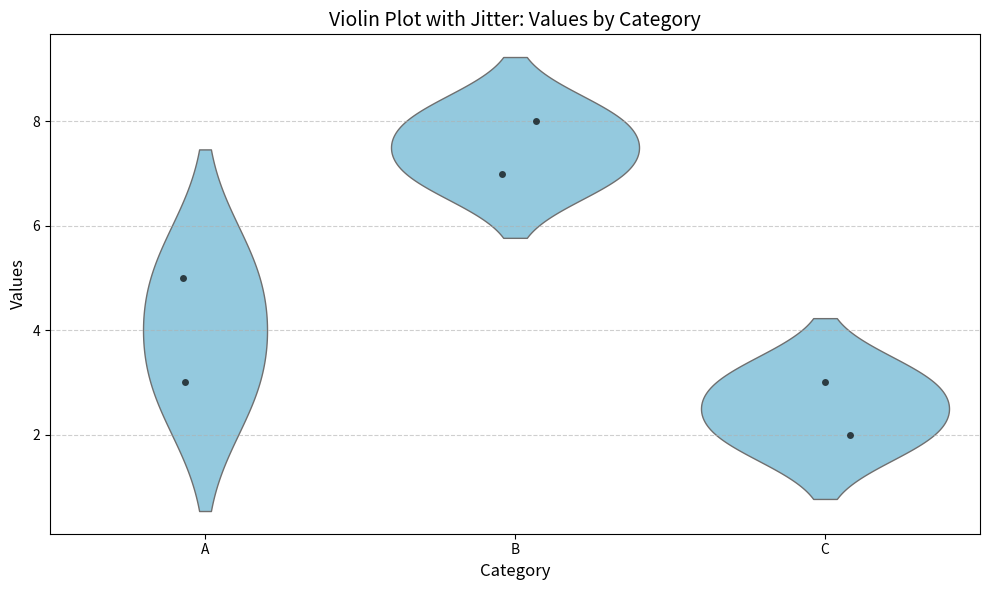

This chart was generated by the following Python code:



import matplotlib.pyplot as plt
import pandas as pd
import seaborn as sns


class ViolinPlotter:
    def __init__(self, dataframe):
        """
        Initialize the ViolinPlotter with a pandas DataFrame.

        :param dataframe: pandas DataFrame containing the data.
        """
        if not isinstance(dataframe, pd.DataFrame):
            raise ValueError("Input must be a pandas DataFrame.")
        self.dataframe = dataframe

    def create_violin_plot(self, x_col, y_col, add_jitter=True, jitter_alpha=0.7):
        """
        Create a violin plot with optional jittered points.

        :param x_col: Column name for the x-axis (categorical or discrete data).
        :param y_col: Column name for the y-axis (numerical data).
        :param add_jitter: Whether to add jittered points to the violin plot.
        :param jitter_alpha: Transparency level for the jittered points.
        """
        if x_col not in self.dataframe.columns or y_col not in self.dataframe.columns:
            raise ValueError(f"Columns '{x_col}' or '{y_col}' not found in DataFrame.")

        # Create the violin plot
        plt.figure(figsize=(10, 6))
        sns.violinplot(data=self.dataframe, x=x_col, y=y_col, inner=None, color="skyblue", linewidth=1)

        # Add jittered points
        if add_jitter:
            sns.stripplot(data=self.dataframe, x=x_col, y=y_col, color='black', alpha=jitter_alpha, jitter=True)

        # Plot customization
        plt.title(f"Violin Plot with Jitter: {y_col} by {x_col}", fontsize=14)
        plt.xlabel(x_col, fontsize=12)
        plt.ylabel(y_col, fontsize=12)
        plt.grid(axis='y', linestyle='--', alpha=0.6)
        plt.tight_layout()
        plt.show()


if __name__=="__main__":
    # Example DataFrame
    data = {
        'Category': ['A', 'A', 'B', 'B', 'C', 'C'],
        'Values': [3, 5, 7, 8, 2, 3]
    }
    df = pd.DataFrame(data)

    # Create an instance of ViolinPlotter
    plotter = ViolinPlotter(df)

    # Create a violin plot
    plotter.create_violin_plot('Category', 'Values')
